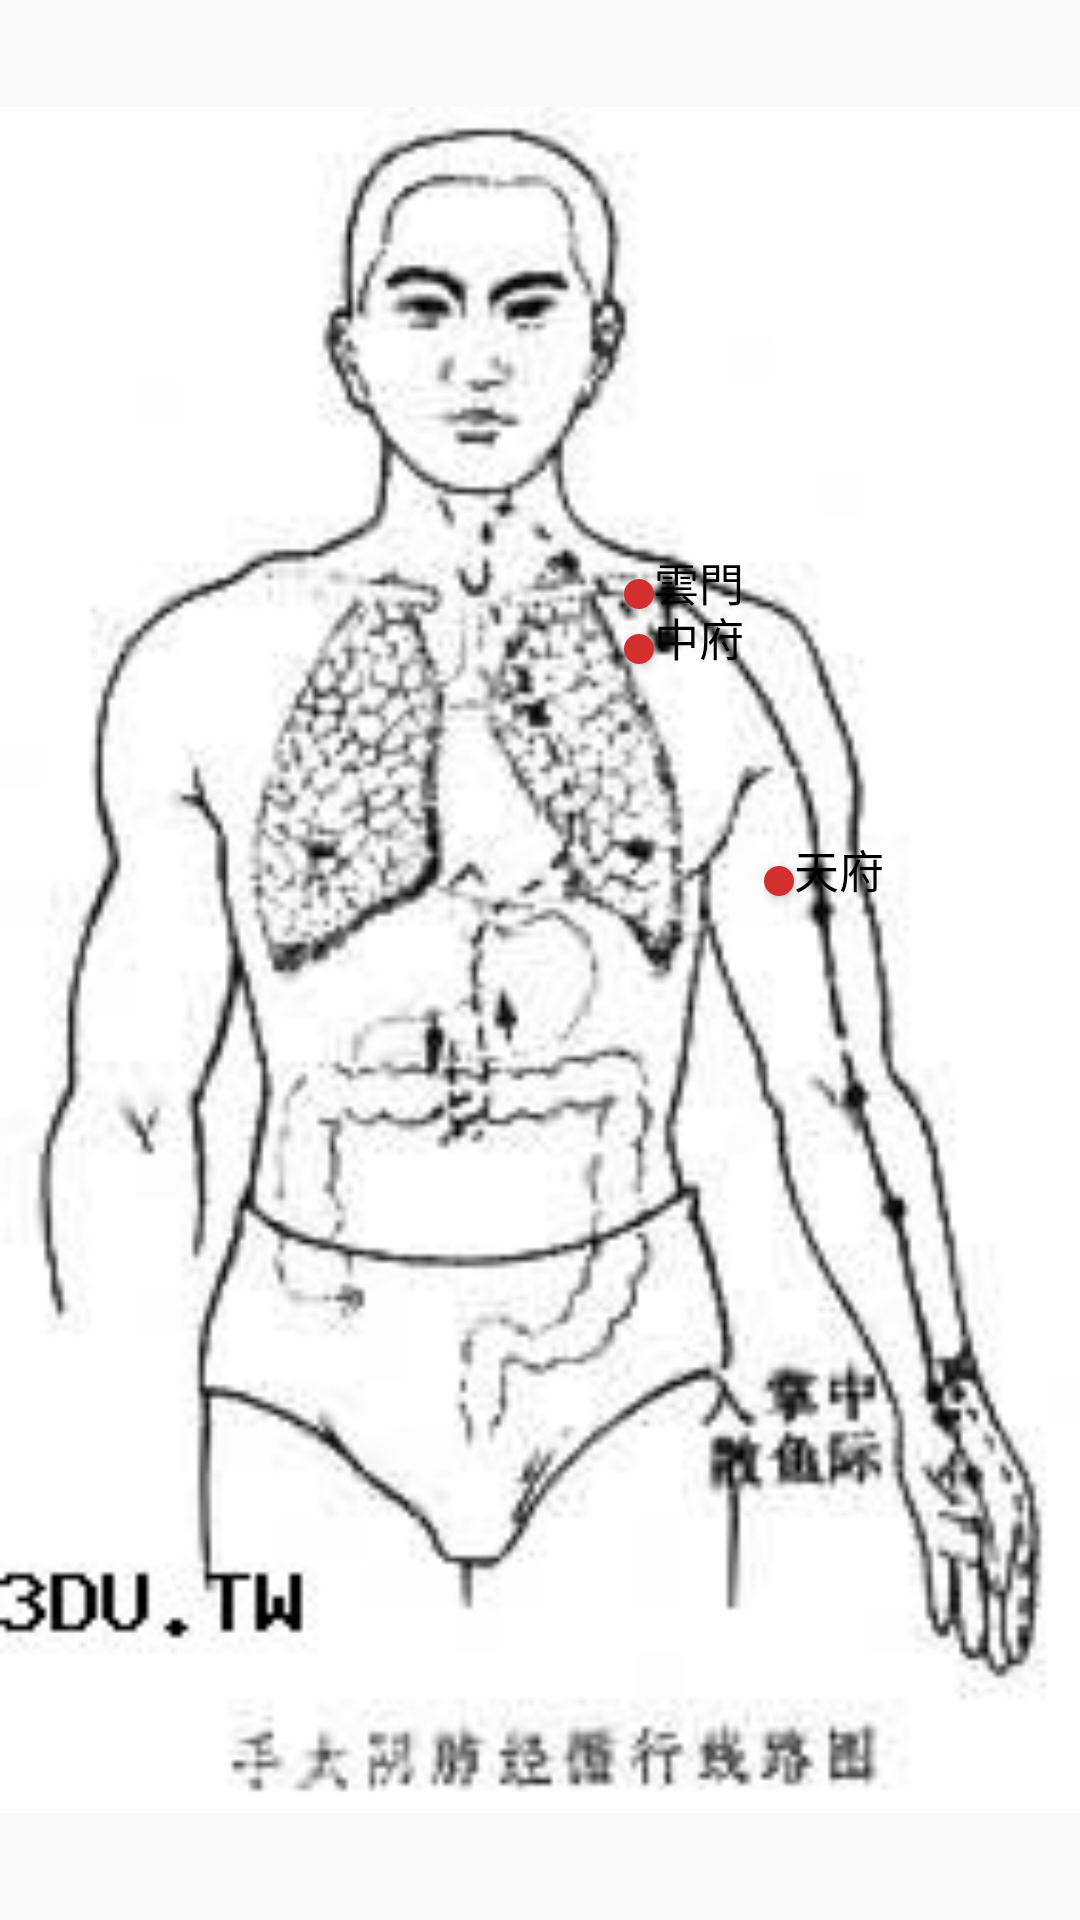

Here is an Android app screen rendered from its layout file. Give the layout XML and the strings, colors and styles it references.
<!-- AndroidManifest.xml: application theme Theme.AppCompat.Light.NoActionBar -->
<!-- res/layout/fragment_facupuncturepoint_choose.xml -->
<?xml version="1.0" encoding="utf-8"?>
<LinearLayout xmlns:android="http://schemas.android.com/apk/res/android"
    xmlns:app="http://schemas.android.com/apk/res-auto"
    xmlns:tools="http://schemas.android.com/tools"
    android:id="@+id/LLbackground"
    android:layout_width="match_parent"
    android:layout_height="match_parent"
    tools:context=".Facupuncturepoint_choose">
<androidx.constraintlayout.widget.ConstraintLayout
    android:background="@color/nocolor"
    android:orientation="vertical"
    android:layout_width="match_parent"
    android:layout_height="match_parent">

    <ImageView
        android:id="@+id/LLpicutre"
        android:layout_width="match_parent"
        android:layout_height="match_parent"
        android:src="@drawable/handyin"
        app:layout_constraintBottom_toBottomOf="parent"
        app:layout_constraintEnd_toEndOf="parent"
        app:layout_constraintStart_toStartOf="parent"
        app:layout_constraintTop_toTopOf="parent" />

    <LinearLayout
        android:layout_width="100dp"
        android:layout_height="30dp"
        android:orientation="horizontal"
        app:layout_constraintBottom_toBottomOf="parent"
        app:layout_constraintEnd_toEndOf="parent"
        app:layout_constraintHorizontal_bias="0.8"
        app:layout_constraintStart_toStartOf="parent"
        app:layout_constraintTop_toTopOf="parent"
        app:layout_constraintVertical_bias="0.3">
        <Button
            android:id="@+id/btnhandyin01"
            android:layout_width="0dp"
            android:layout_height="10dp"
            android:layout_gravity="center"
            android:layout_weight="0.1"
            android:background="@drawable/acupuncturepoint_button_picture" />

        <TextView
            android:textColor="@color/black"
            android:layout_width="0dp"
            android:layout_height="match_parent"
            android:layout_weight="0.9"
            android:text="雲門"
            android:textSize="15sp" />
    </LinearLayout>
    <LinearLayout
        android:layout_width="100dp"
        android:layout_height="30dp"
        android:orientation="horizontal"
        app:layout_constraintBottom_toBottomOf="parent"
        app:layout_constraintEnd_toEndOf="parent"
        app:layout_constraintHorizontal_bias="0.8"
        app:layout_constraintStart_toStartOf="parent"
        app:layout_constraintTop_toTopOf="parent"
        app:layout_constraintVertical_bias="0.33">
        <Button
            android:id="@+id/btnhandyin02"
            android:layout_width="0dp"
            android:layout_height="10dp"
            android:layout_gravity="center"
            android:layout_weight="0.1"
            android:background="@drawable/acupuncturepoint_button_picture" />

        <TextView
            android:textColor="@color/black"
            android:layout_width="0dp"
            android:layout_height="match_parent"
            android:layout_weight="0.9"
            android:text="中府"
            android:textSize="15sp" />


    </LinearLayout>
    <LinearLayout
        android:layout_width="100dp"
        android:layout_height="30dp"
        android:orientation="horizontal"
        app:layout_constraintBottom_toBottomOf="parent"
        app:layout_constraintEnd_toEndOf="parent"
        app:layout_constraintHorizontal_bias="0.98"
        app:layout_constraintStart_toStartOf="parent"
        app:layout_constraintTop_toTopOf="parent"
        app:layout_constraintVertical_bias="0.457">
        <Button
            android:id="@+id/btnhandyin03"
            android:layout_width="0dp"
            android:layout_height="10dp"
            android:layout_gravity="center"
            android:layout_weight="0.1"
            android:background="@drawable/acupuncturepoint_button_picture" />

        <TextView
            android:textColor="@color/black"
            android:layout_width="0dp"
            android:layout_height="match_parent"
            android:layout_weight="0.9"
            android:text="天府"
            android:textSize="15sp" />


    </LinearLayout>
</androidx.constraintlayout.widget.ConstraintLayout>


</LinearLayout>
<!-- resources referenced by this layout -->
<resources>
  <color name="black">#FF000000</color>
  <color name="nocolor">#00000000</color>
  <!-- drawable acupuncturepoint_button_picture (drawable) -->
  <?xml version="1.0" encoding="utf-8"?>
  <shape xmlns:android="http://schemas.android.com/apk/res/android"
      android:shape="oval">
  <size android:width="50dp" android:height="50dp"/>
      <solid android:color="@color/red"/>
  </shape>
  <!-- drawable handyin: jpg bitmap (drawable, 12753 bytes) -->
  <color name="red">#ffd32f2f</color>
</resources>
